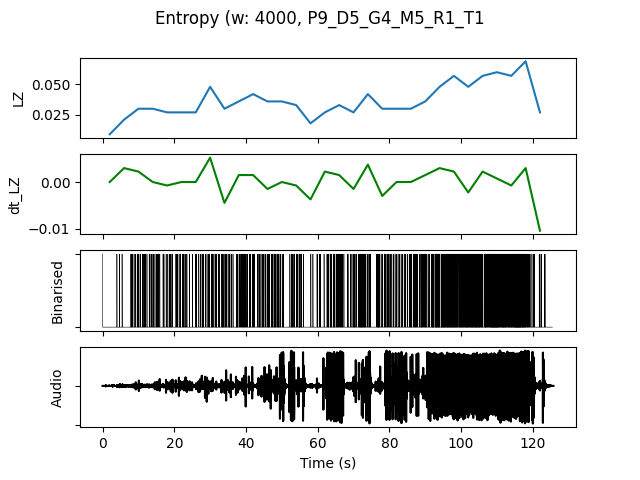

The table this chart was drawn from, first rows:
, t0, LZ, dt_LZ, IOI, nCounts
0.0, 0.0, 0.008974, 0.0, 16000, 1
4.0, 4.0, 0.02094, 0.002991, 4000, 4
8.0, 8.0, 0.02991, 0.002244, 1455, 11
12.0, 12.0, 0.02991, 0.0, 1600, 10
16.0, 16.0, 0.02692, -0.0007479, 1778, 9
20.0, 20.0, 0.02692, 0.0, 1455, 11
24.0, 24.0, 0.02692, 0.0, 2000, 8
28.0, 28.0, 0.04786, 0.005235, 1067, 15
32.0, 32.0, 0.02991, -0.004487, 1231, 13
36.0, 36.0, 0.0359, 0.001496, 1231, 13
40.0, 40.0, 0.04188, 0.001496, 1333, 12
44.0, 44.0, 0.0359, -0.001496, 1143, 14
48.0, 48.0, 0.0359, 0.0, 1600, 10
52.0, 52.0, 0.03291, -0.0007479, 1143, 14
56.0, 56.0, 0.01795, -0.003739, 4000, 4
60.0, 60.0, 0.02692, 0.002244, 1778, 9
64.0, 64.0, 0.03291, 0.001496, 1143, 14
68.0, 68.0, 0.02692, -0.001496, 1333, 12
72.0, 72.0, 0.04188, 0.003739, 1143, 14
76.0, 76.0, 0.02991, -0.002991, 1231, 13
80.0, 80.0, 0.02991, 0.0, 1600, 10
84.0, 84.0, 0.02991, 0.0, 1231, 13
88.0, 88.0, 0.0359, 0.001496, 1143, 14
92.0, 92.0, 0.04786, 0.002991, 592.6, 27
96.0, 96.0, 0.05684, 0.002244, 571.4, 28
100.0, 100.0, 0.04786, -0.002244, 571.4, 28
104.0, 104.0, 0.05684, 0.002244, 592.6, 27
108.0, 108.0, 0.05983, 0.0007479, 470.6, 34
112.0, 112.0, 0.05684, -0.0007479, 551.7, 29
116.0, 116.0, 0.0688, 0.002991, 571.4, 28
120.0, 120.0, 0.02692, -0.01047, 2000, 8
